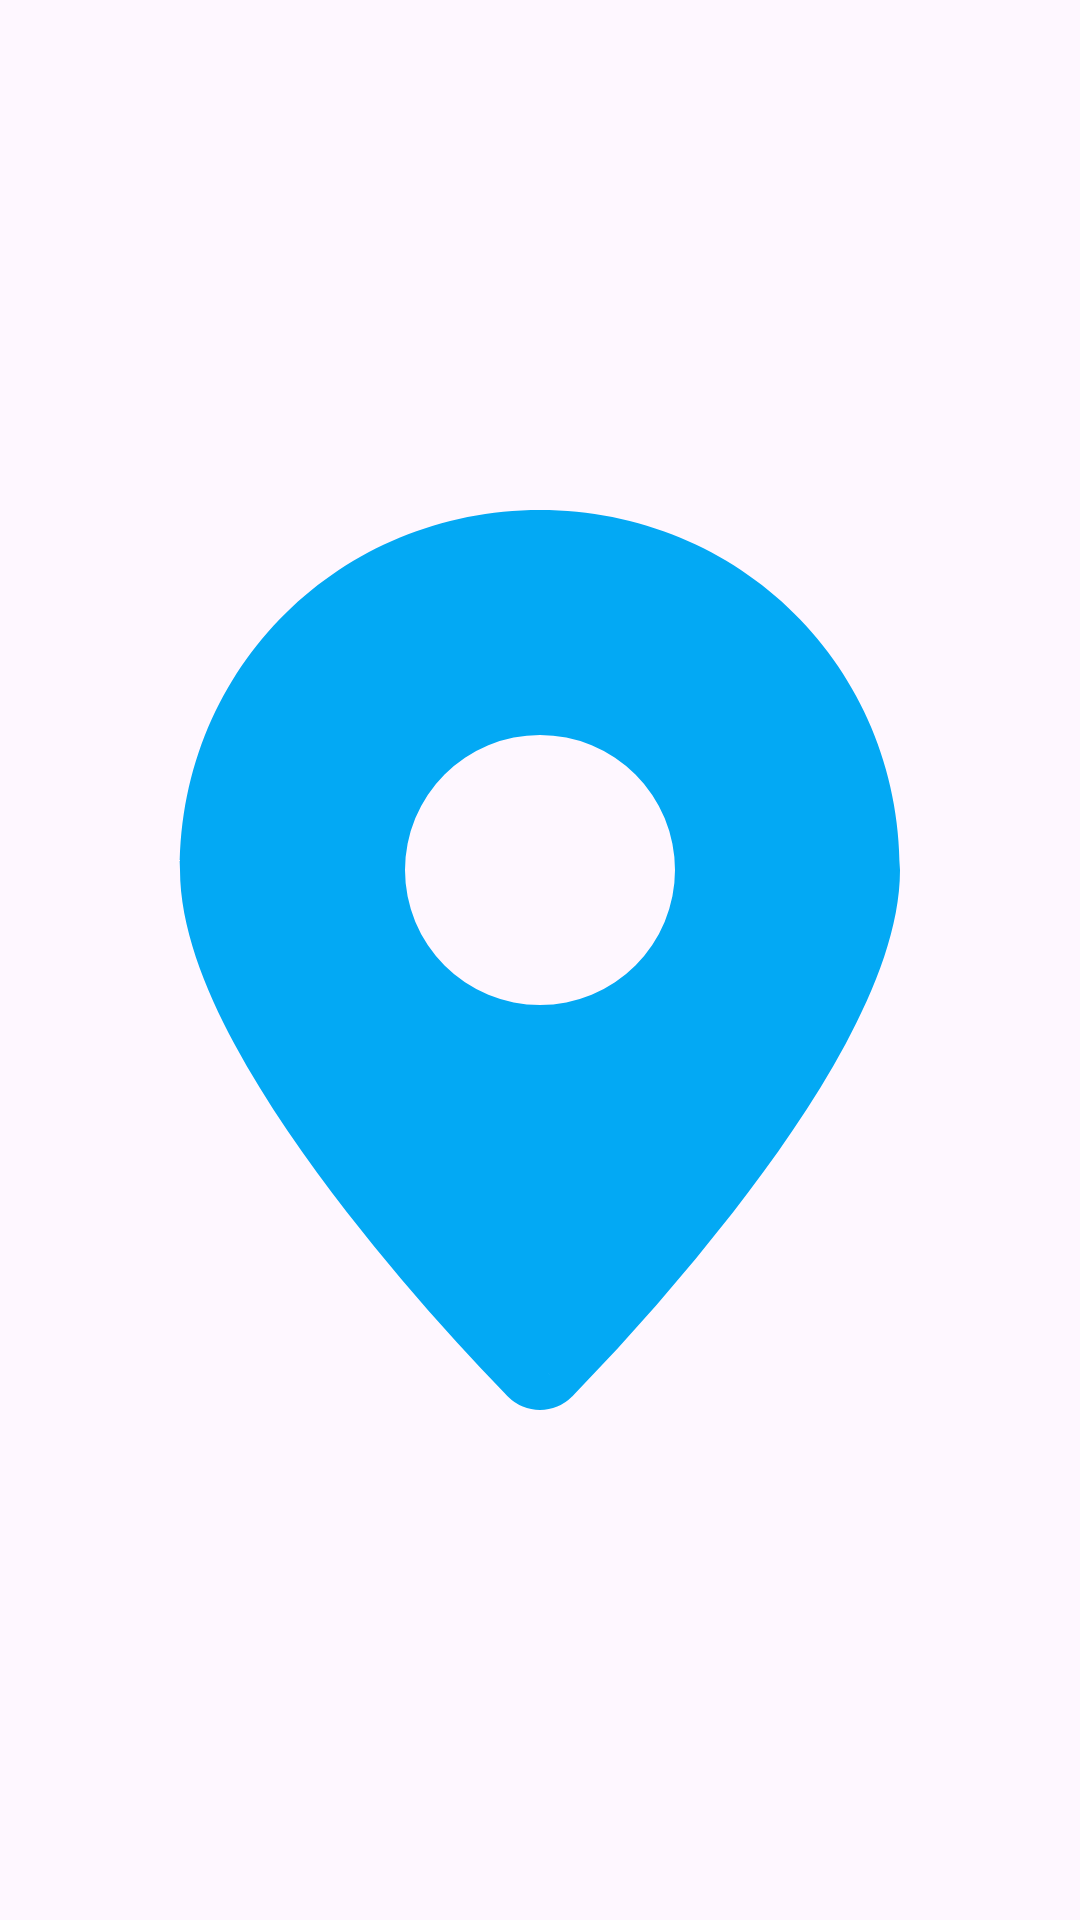

Reconstruct the res/layout file that produces this screen, plus the resources it refers to.
<!-- AndroidManifest.xml: application theme Theme.LocationTracking -->
<!-- res/layout/activity_splash_screen.xml -->
<?xml version="1.0" encoding="utf-8"?>
<androidx.constraintlayout.widget.ConstraintLayout xmlns:android="http://schemas.android.com/apk/res/android"
    xmlns:app="http://schemas.android.com/apk/res-auto"
    xmlns:tools="http://schemas.android.com/tools"
    android:id="@+id/main"
    android:layout_width="match_parent"
    android:layout_height="match_parent"
    tools:context=".ui.splash.SplashScreenActivity">

    <androidx.appcompat.widget.AppCompatImageView
        android:layout_width="@dimen/_150sdp"
        android:layout_height="@dimen/_150sdp"
        android:id="@+id/splashImg"
        android:src="@drawable/tracking_marker"
        app:layout_constraintTop_toTopOf="parent"
        app:layout_constraintBottom_toBottomOf="parent"
        app:layout_constraintStart_toStartOf="parent"
        app:layout_constraintEnd_toEndOf="parent"/>

</androidx.constraintlayout.widget.ConstraintLayout>
<!-- resources referenced by this layout -->
<resources>
  <!-- drawable tracking_marker (drawable) -->
  <vector xmlns:android="http://schemas.android.com/apk/res/android" android:height="24dp" android:viewportHeight="24" android:viewportWidth="24" android:width="24dp">
        
      <path android:fillColor="#03A9F4" android:fillType="evenOdd" android:pathData="M11.291,21.706 L12,21l-0.709,0.706zM12,21l0.708,0.706a1,1 0,0 1,-1.417 0l-0.006,-0.007 -0.017,-0.017 -0.062,-0.063a47.708,47.708 0,0 1,-1.04 -1.106,49.562 49.562,0 0,1 -2.456,-2.908c-0.892,-1.15 -1.804,-2.45 -2.497,-3.734C4.535,12.612 4,11.248 4,10c0,-4.539 3.592,-8 8,-8 4.408,0 8,3.461 8,8 0,1.248 -0.535,2.612 -1.213,3.87 -0.693,1.286 -1.604,2.585 -2.497,3.735a49.583,49.583 0,0 1,-3.496 4.014l-0.062,0.063 -0.017,0.017 -0.006,0.006L12,21zM12,13a3,3 0,1 0,0 -6,3 3,0 0,0 0,6z"/>
      
  </vector>
  <style name="Theme.LocationTracking" parent="Base.Theme.LocationTracking" />
  <style name="Base.Theme.LocationTracking" parent="Theme.Material3.DayNight.NoActionBar">
          
          
      </style>
</resources>
